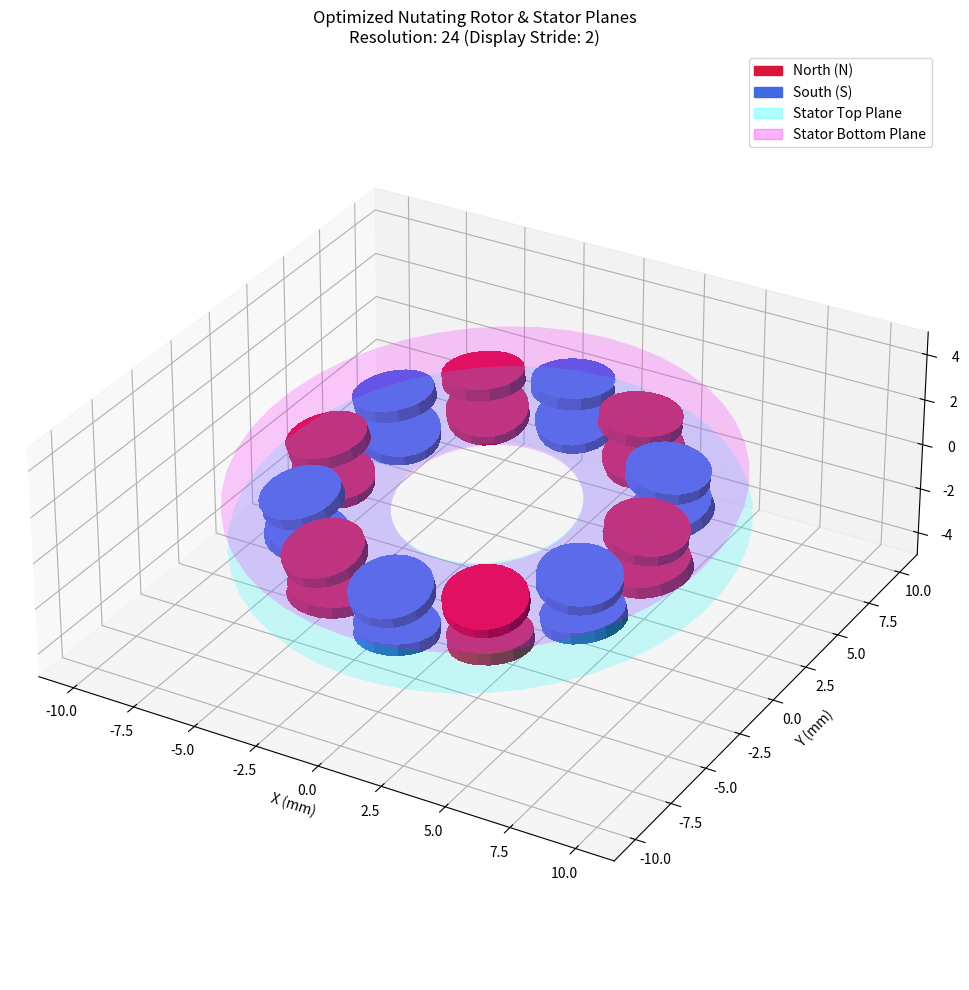

Write Python code to recreate this figure.
import numpy as np
import matplotlib.pyplot as plt
from mpl_toolkits.mplot3d import Axes3D
import matplotlib.patches as mpatches


class MagArray:
    def __init__(
        self,
        num_magnets=12,
        radius=6.46,
        mag_d=3.0,
        mag_h=0.5,
        rotor_gap=1.28,
        cone_tilt=10.0,
        nutation_tilt=10.0,
        resolution=24,
    ):
        """
        Initialize MagArray (Nutating Magnet Array)

        :param num_magnets: Number of magnets (default 12)
        :param radius: Distribution radius (mm)
        :param mag_d: Magnet diameter (mm)
        :param mag_h: Magnet thickness (mm)
        :param rotor_gap: Rotor edge thickness/gap (mm)
        :param cone_tilt: Cone half-angle (degrees), corresponds to +/- 10 degrees
        :param nutation_tilt: Global nutation tilt angle (degrees)
        :param resolution: Mesh segmentation count (Default 24 for balance)
        """
        self.n = num_magnets
        self.r = radius
        self.d = mag_d
        self.h = mag_h
        self.gap = rotor_gap
        self.cone_deg = cone_tilt
        self.nut_deg = nutation_tilt
        self.res = resolution

        # Storage for calculated data
        # Each item is a dict containing 'parts' (side, top, bottom meshes)
        self.magnets_data = []
        self.planes_data = []

        self._calculate_geometry()

    def _rot_x(self, deg):
        """Rotation matrix around X-axis"""
        rad = np.deg2rad(deg)
        c, s = np.cos(rad), np.sin(rad)
        return np.array([[1, 0, 0], [0, c, -s], [0, s, c]])

    def _rot_y(self, deg):
        """Rotation matrix around Y-axis"""
        rad = np.deg2rad(deg)
        c, s = np.cos(rad), np.sin(rad)
        return np.array([[c, 0, s], [0, 1, 0], [-s, 0, c]])

    def _rot_z(self, deg):
        """Rotation matrix around Z-axis"""
        rad = np.deg2rad(deg)
        c, s = np.cos(rad), np.sin(rad)
        return np.array([[c, -s, 0], [s, c, 0], [0, 0, 1]])

    def _create_solid_cylinder_meshes(self, r, h, res):
        """
        Generate vertex data for a SOLID cylinder (Side + Caps).
        Returns a dictionary of meshes.
        """
        # 1. Side Mesh
        theta = np.linspace(0, 2 * np.pi, res)
        z = np.linspace(-h / 2, h / 2, 2)
        theta_grid, z_grid = np.meshgrid(theta, z)
        x_side = r * np.cos(theta_grid)
        y_side = r * np.sin(theta_grid)
        mesh_side = np.array([x_side, y_side, z_grid])

        # 2. Cap Meshes (Top & Bottom)
        # Optimization: Caps only need 2 radial steps to look solid
        r_steps = np.linspace(0, r, 2)
        theta_grid_cap, r_grid_cap = np.meshgrid(theta, r_steps)
        x_cap = r_grid_cap * np.cos(theta_grid_cap)
        y_cap = r_grid_cap * np.sin(theta_grid_cap)

        # Top Cap Z
        z_top = np.full_like(x_cap, h / 2)
        mesh_top = np.array([x_cap, y_cap, z_top])

        # Bottom Cap Z
        z_bot = np.full_like(x_cap, -h / 2)
        mesh_bot = np.array([x_cap, y_cap, z_bot])

        return {"side": mesh_side, "top": mesh_top, "bottom": mesh_bot}

    def _apply_transform(self, mesh, matrix, translation):
        """Apply matrix transformation and translation to a mesh array"""
        shape = mesh.shape
        flat = mesh.reshape(3, -1)
        transformed = matrix @ flat
        transformed = transformed + translation[:, np.newaxis]
        return transformed.reshape(shape)

    def _transform_solid_part(self, solid_dict, matrix, translation):
        """Helper to transform all parts (side, top, bottom) of a solid cylinder dictionary"""
        transformed_dict = {}
        for key, mesh in solid_dict.items():
            transformed_dict[key] = self._apply_transform(mesh, matrix, translation)
        return transformed_dict

    def _calculate_geometry(self):
        """Core Geometry Calculation Engine"""

        # 1. Generate Base Meshes (Dictionary with side, top, bottom)
        base_solid = self._create_solid_cylinder_meshes(self.d / 2, self.h, self.res)

        # Global Nutation Matrix (Entire rotor tilt)
        R_nutation = self._rot_x(self.nut_deg)

        # === A. Calculate Magnets ===
        for i in range(self.n):
            phi = i * (360 / self.n)
            is_north = i % 2 == 0
            polarity = "N" if is_north else "S"
            color = "#DC143C" if is_north else "#4169E1"  # Crimson Red / Royal Blue

            # Rotation matrix for azimuthal position
            R_pos = self._rot_z(phi)

            # --- Top Magnet ---
            # 1. Local Tilt (+10 deg around Y - Cone Shape)
            R_local_top = self._rot_y(self.cone_deg)
            # 2. Translation (Move to radius + Z offset)
            trans_local_top = np.array([self.r, 0, self.gap / 2 + self.h / 2])

            # Apply: Local Tilt -> Translate -> Rotate Z (Position) -> Global Nutation
            # Step 1: Local Tilt & Translate
            solid_top = self._transform_solid_part(
                base_solid, R_local_top, trans_local_top
            )
            # Step 2: Rotate around Z (Position in ring)
            solid_top = self._transform_solid_part(solid_top, R_pos, np.zeros(3))
            # Step 3: Global Nutation
            solid_top_final = self._transform_solid_part(
                solid_top, R_nutation, np.zeros(3)
            )

            # --- Bottom Magnet ---
            # 1. Local Reverse Tilt (-10 deg around Y)
            R_local_bot = self._rot_y(-self.cone_deg)
            # 2. Translation (Downwards)
            trans_local_bot = np.array([self.r, 0, -(self.gap / 2 + self.h / 2)])

            # Step 1: Local Tilt & Translate
            solid_bot = self._transform_solid_part(
                base_solid, R_local_bot, trans_local_bot
            )
            # Step 2: Rotate around Z
            solid_bot = self._transform_solid_part(solid_bot, R_pos, np.zeros(3))
            # Step 3: Global Nutation
            solid_bot_final = self._transform_solid_part(
                solid_bot, R_nutation, np.zeros(3)
            )

            self.magnets_data.append(
                {
                    "index": i,
                    "side": "top",
                    "polarity": polarity,
                    "color": color,
                    "parts": solid_top_final,
                }
            )
            self.magnets_data.append(
                {
                    "index": i,
                    "side": "bottom",
                    "polarity": polarity,
                    "color": color,
                    "parts": solid_bot_final,
                }
            )

        # === B. Calculate Contact Planes ===
        # Use higher resolution for the ring to look smooth
        res_plane = max(40, self.res * 2)  # Ensure ring is smooth
        theta = np.linspace(0, 2 * np.pi, res_plane)
        r_range = [self.r - self.d, self.r + self.d]  # Slightly larger than magnets

        for side, tilt_sign, z_offset in [("top", 1, 1), ("bottom", -1, -1)]:
            X, Y, Z = [], [], []
            for r in r_range:
                row_x, row_y, row_z = [], [], []
                for t in theta:
                    # Construct points with tilt logic
                    # Tilt normal vector locally
                    R_tilt = self._rot_y(self.cone_deg * tilt_sign)
                    p_tilt = R_tilt @ np.array([r, 0, 0])
                    p_tilt[2] += (self.gap / 2) * z_offset

                    # Rotate to azimuthal position
                    R_azi = self._rot_z(np.rad2deg(t))
                    p_final = R_azi @ p_tilt

                    row_x.append(p_final[0])
                    row_y.append(p_final[1])
                    row_z.append(p_final[2])
                X.append(row_x)
                Y.append(row_y)
                Z.append(row_z)

            mesh_plane = np.array([X, Y, Z])
            # Apply Global Nutation to plane
            mesh_plane_final = self._apply_transform(
                mesh_plane, R_nutation, np.zeros(3)
            )

            self.planes_data.append(
                {
                    "mesh": mesh_plane_final,
                    "color": "cyan" if side == "top" else "magenta",
                }
            )

    def visualize(self):
        """Render the 3D Scene (Optimized for Performance)"""
        fig = plt.figure(figsize=(12, 10))
        ax = fig.add_subplot(111, projection="3d")

        # === Performance Optimization ===
        # 'stride' determines how many grid points are skipped during drawing.
        # Dynamically calculated based on resolution to ensure UI responsiveness.
        draw_stride = max(1, self.res // 10)

        print(f"Rendering {len(self.magnets_data)} magnets...")
        print(f"Optimization: Mesh Resolution={self.res}, Draw Stride={draw_stride}")

        # 1. Render Solid Magnets
        for m in self.magnets_data:
            parts = m["parts"]
            c = m["color"]

            # rstride/cstride: Downsampling for rendering
            # shade=True: Adds lighting (slower but 3D effect)
            # linewidth=0: Removes mesh wireframe lines (faster, cleaner look)
            kw = dict(
                color=c,
                alpha=1.0,
                shade=True,
                linewidth=0,
                antialiased=False,
                rstride=draw_stride,
                cstride=draw_stride,
            )

            ax.plot_surface(parts["side"][0], parts["side"][1], parts["side"][2], **kw)
            ax.plot_surface(parts["top"][0], parts["top"][1], parts["top"][2], **kw)
            ax.plot_surface(
                parts["bottom"][0], parts["bottom"][1], parts["bottom"][2], **kw
            )

        # 2. Render Contact Planes (FIXED: Uncommented and set stride)
        # Planes are simpler, so we use a fixed small stride for smoothness
        print(f"Rendering {len(self.planes_data)} contact planes...")
        for p in self.planes_data:
            mesh = p["mesh"]
            # Using rstride=1, cstride=2 for a good balance of speed and look for rings
            ax.plot_surface(
                mesh[0],
                mesh[1],
                mesh[2],
                color=p["color"],
                alpha=0.2,
                rstride=1,
                cstride=2,
                linewidth=0,
                shade=False,
            )

        # 3. View Settings
        limit = self.r + 5
        ax.set_xlim(-limit, limit)
        ax.set_ylim(-limit, limit)
        ax.set_zlim(-5, 5)
        # Flatten Z-axis visually to match physical aspect
        ax.set_box_aspect([1, 1, 0.4])

        ax.set_xlabel("X (mm)")
        ax.set_ylabel("Y (mm)")
        ax.set_title(
            f"Optimized Nutating Rotor & Stator Planes\nResolution: {self.res} (Display Stride: {draw_stride})"
        )

        # Legend
        handles = [
            mpatches.Patch(color="#DC143C", label="North (N)"),
            mpatches.Patch(color="#4169E1", label="South (S)"),
            mpatches.Patch(color="cyan", alpha=0.3, label="Stator Top Plane"),
            mpatches.Patch(color="magenta", alpha=0.3, label="Stator Bottom Plane"),
        ]
        ax.legend(handles=handles, loc="upper right")

        plt.tight_layout()
        plt.show()


# ================= Execute =================

# Instantiate with high resolution
# Visualize method handles optimization automatically.
rotor = MagArray(
    num_magnets=12, radius=6.46, cone_tilt=10, nutation_tilt=10, resolution=24
)

rotor.visualize()
